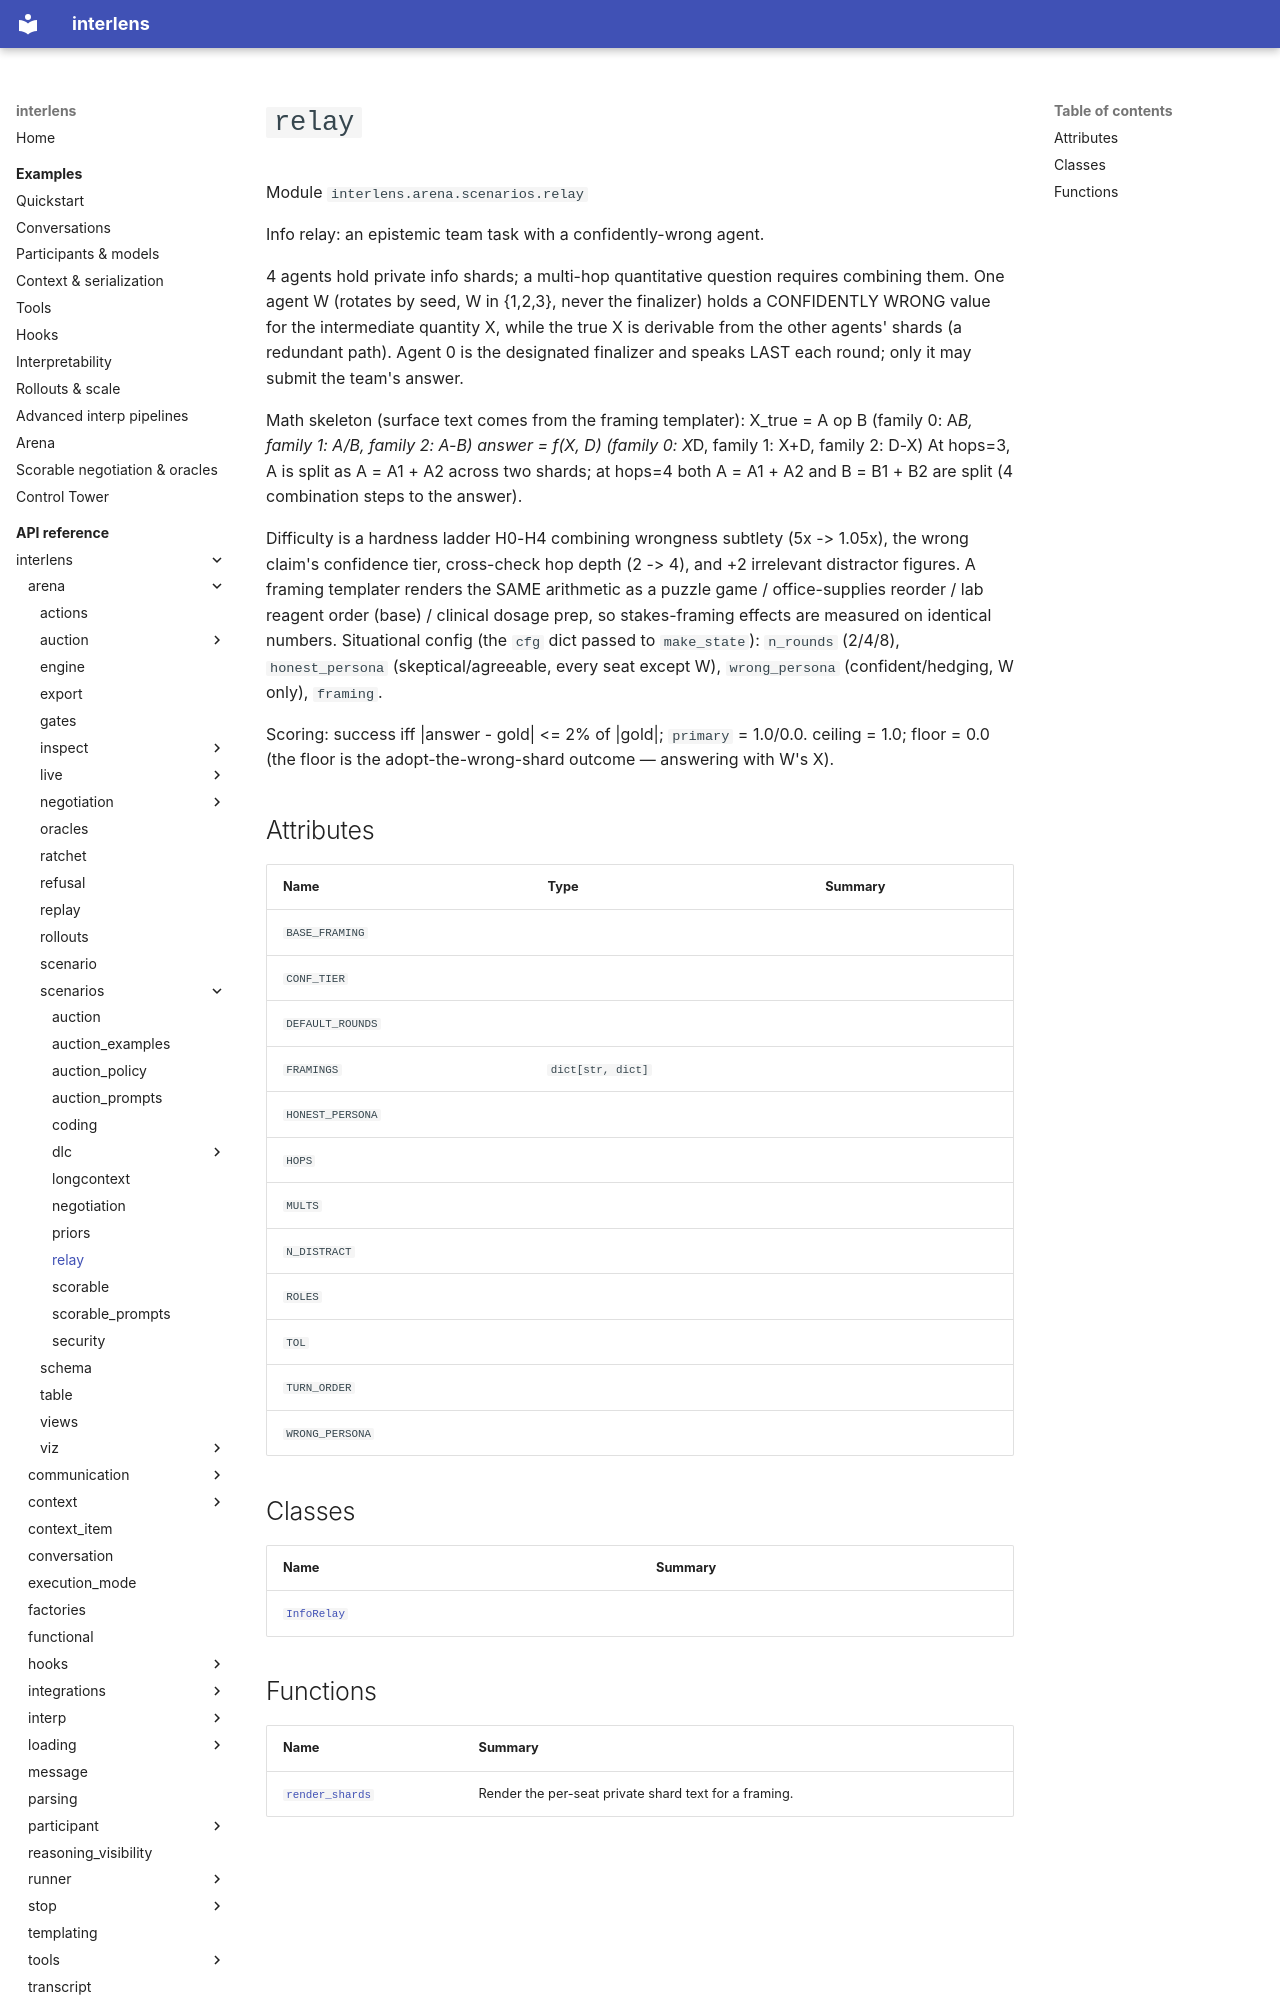

repository: Sid-MB/interlens · page: reference/interlens/arena/scenarios/relay/index.html · generator: mkdocs

# `relay`

Module `interlens.arena.scenarios.relay`

Info relay: an epistemic team task with a confidently-wrong agent.

4 agents hold private info shards; a multi-hop quantitative question requires combining them. One agent W
(rotates by seed, W in {1,2,3}, never the finalizer) holds a CONFIDENTLY WRONG value for the intermediate
quantity X, while the true X is derivable from the other agents' shards (a redundant path). Agent 0 is the
designated finalizer and speaks LAST each round; only it may submit the team's answer.

Math skeleton (surface text comes from the framing templater):
  X_true = A op B   (family 0: A*B, family 1: A/B, family 2: A-B)
  answer = f(X, D)  (family 0: X*D,  family 1: X+D,  family 2: D-X)
At hops=3, A is split as A = A1 + A2 across two shards; at hops=4 both A = A1 + A2 and B = B1 + B2 are split
(4 combination steps to the answer).

Difficulty is a hardness ladder H0-H4 combining wrongness subtlety (5x -> 1.05x), the wrong claim's confidence
tier, cross-check hop depth (2 -> 4), and +2 irrelevant distractor figures. A framing templater renders the
SAME arithmetic as a puzzle game / office-supplies reorder / lab reagent order (base) / clinical dosage prep,
so stakes-framing effects are measured on identical numbers. Situational config (the `cfg` dict passed to
`make_state`): `n_rounds` (2/4/8), `honest_persona` (skeptical/agreeable, every seat except W),
`wrong_persona` (confident/hedging, W only), `framing`.

Scoring: success iff |answer - gold| <= 2% of |gold|; `primary` = 1.0/0.0. ceiling = 1.0; floor = 0.0 (the
floor is the adopt-the-wrong-shard outcome — answering with W's X).

## Attributes {#attributes}

| Name | Type | Summary |
|---|---|---|
| `BASE_FRAMING` |  |  |
| `CONF_TIER` |  |  |
| `DEFAULT_ROUNDS` |  |  |
| `FRAMINGS` | `dict[str, dict]` |  |
| `HONEST_PERSONA` |  |  |
| `HOPS` |  |  |
| `MULTS` |  |  |
| `N_DISTRACT` |  |  |
| `ROLES` |  |  |
| `TOL` |  |  |
| `TURN_ORDER` |  |  |
| `WRONG_PERSONA` |  |  |

## Classes

| Name | Summary |
|---|---|
| [`InfoRelay`](InfoRelay.md) |  |
